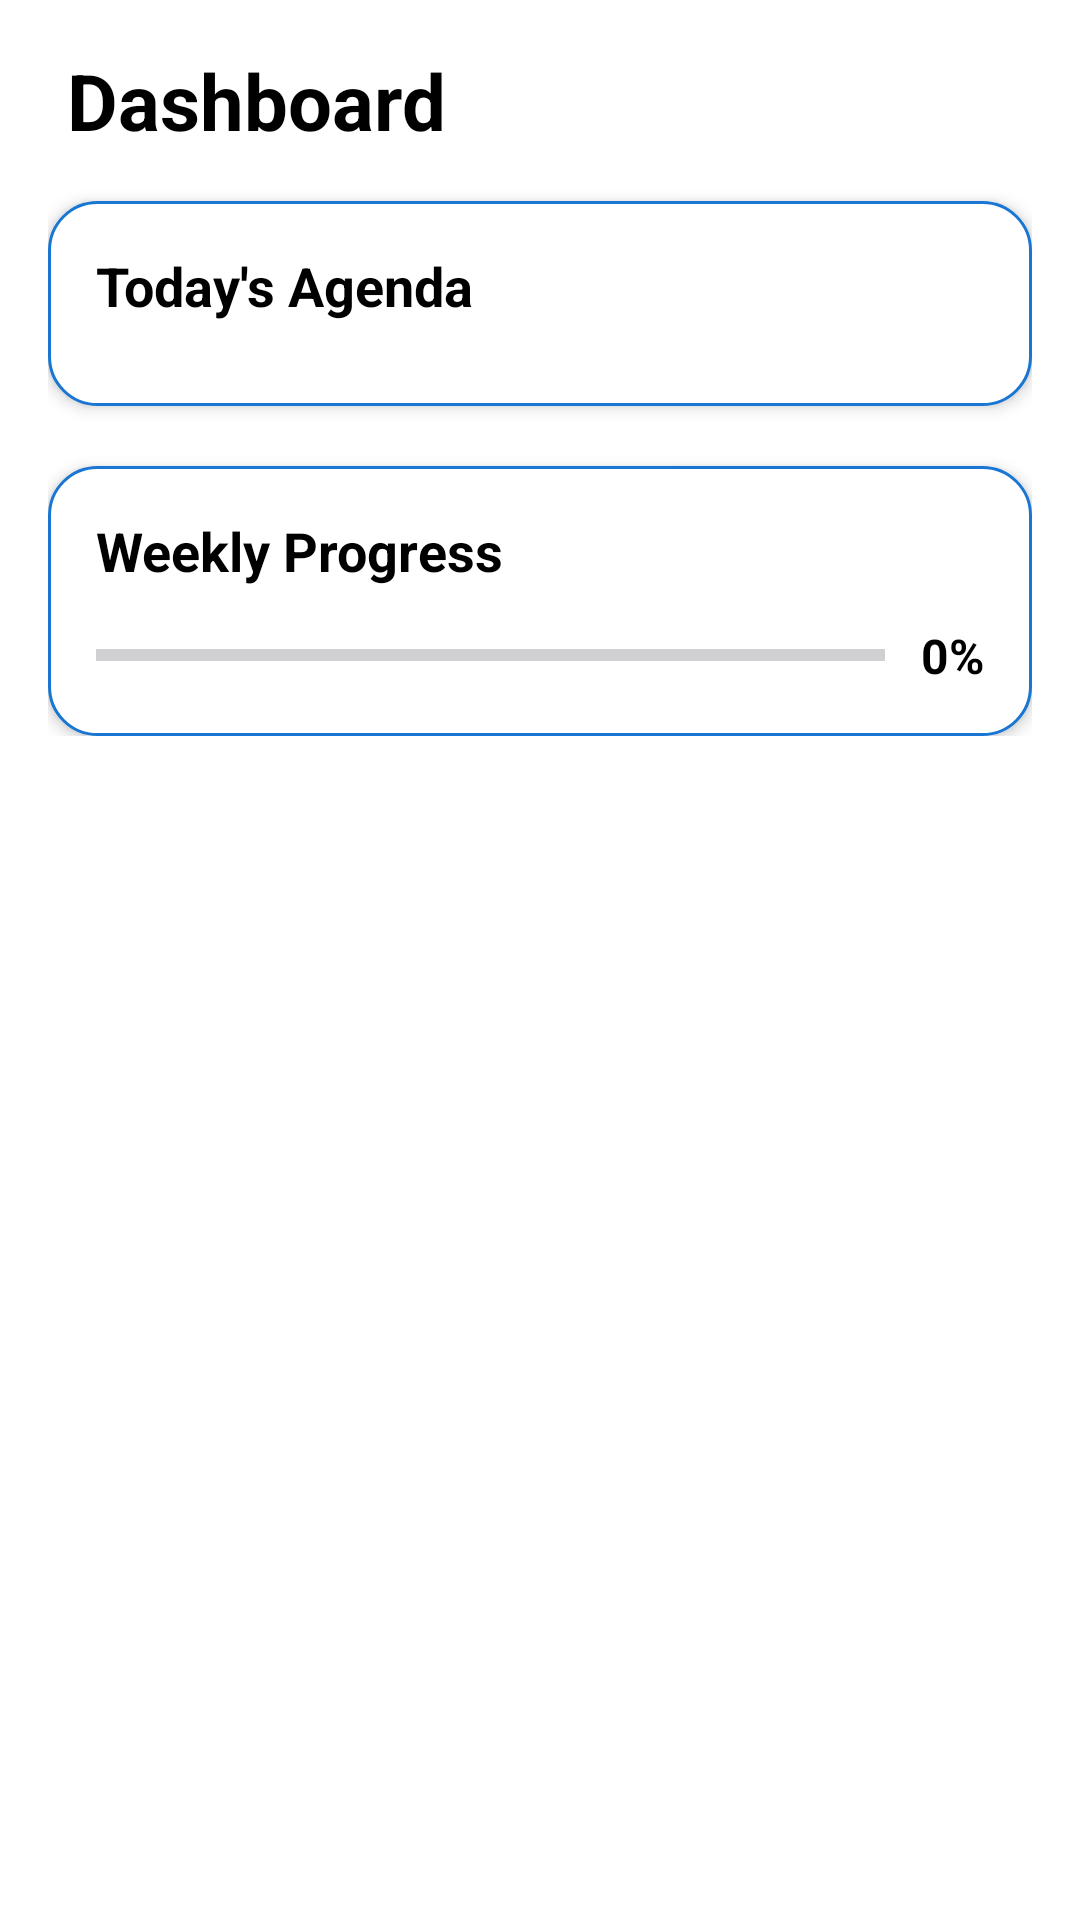

Reconstruct the res/layout file that produces this screen, plus the resources it refers to.
<!-- AndroidManifest.xml: application theme Theme.StudentNotesApp_Backend_v1 -->
<!-- res/layout/fragment_home.xml -->
<?xml version="1.0" encoding="utf-8"?>
<ScrollView xmlns:android="http://schemas.android.com/apk/res/android"
    android:layout_width="match_parent"
    android:layout_height="match_parent"
    android:background="@android:color/white"
    android:padding="16dp"
    android:fitsSystemWindows="true"
    >

    <LinearLayout
        android:orientation="vertical"
        android:layout_width="match_parent"
        android:layout_height="wrap_content">

        
        <TextView
            android:id="@+id/homeTitle"
            android:layout_width="wrap_content"
            android:layout_height="wrap_content"
            android:text=" Dashboard"
            android:textSize="26sp"
            android:textStyle="bold"
            android:textColor="#000000"
            android:paddingBottom="16dp"/>

        
        <LinearLayout
            android:layout_width="match_parent"
            android:layout_height="wrap_content"
            android:orientation="vertical"
            android:padding="16dp"
            android:background="@drawable/card_bg"
            android:elevation="3dp"
            android:layout_marginBottom="20dp">

            <TextView
                android:layout_width="wrap_content"
                android:layout_height="wrap_content"
                android:text="Today's Agenda"
                android:textColor="#000000"
                android:textSize="18sp"
                android:textStyle="bold"
                android:paddingBottom="12dp"/>

            
            <ProgressBar
                android:id="@+id/agendaLoading"
                android:layout_width="40dp"
                android:layout_height="40dp"
                android:layout_gravity="center"
                android:visibility="gone"
                android:indeterminateTint="#1976D2"/>

            
            <androidx.recyclerview.widget.RecyclerView
                android:id="@+id/rvTodaysAgenda"
                android:layout_width="match_parent"
                android:layout_height="wrap_content"
                android:visibility="visible"
                android:nestedScrollingEnabled="false" />
        </LinearLayout>

        
        <LinearLayout
            android:layout_width="match_parent"
            android:layout_height="wrap_content"
            android:orientation="vertical"
            android:padding="16dp"
            android:background="@drawable/card_bg"
            android:elevation="3dp">

            <TextView
                android:layout_width="wrap_content"
                android:layout_height="wrap_content"
                android:text="Weekly Progress"
                android:textColor="#000000"
                android:textSize="18sp"
                android:textStyle="bold"
                android:paddingBottom="12dp"/>

            
            <ProgressBar
                android:id="@+id/progressLoading"
                android:layout_width="40dp"
                android:layout_height="40dp"
                android:visibility="gone"
                android:layout_gravity="center"
                android:indeterminateTint="#1976D2"/>

            
            <LinearLayout
                android:id="@+id/progressContainer"
                android:layout_width="match_parent"
                android:layout_height="wrap_content"
                android:orientation="horizontal"
                android:gravity="center_vertical"
                android:visibility="visible">

                <ProgressBar
                    android:id="@+id/progressWeeklyTasks"
                    style="?android:attr/progressBarStyleHorizontal"
                    android:layout_width="0dp"
                    android:layout_height="14dp"
                    android:layout_weight="1"
                    android:max="100"
                    android:progress="0"
                    android:progressTint="#1976D2"
                    android:backgroundTint="#E0E0E0"/>

                <TextView
                    android:id="@+id/txtProgressPercent"
                    android:layout_width="wrap_content"
                    android:layout_height="wrap_content"
                    android:text="0%"
                    android:paddingStart="12dp"
                    android:textColor="#000000"
                    android:textSize="16sp"
                    android:textStyle="bold"/>
            </LinearLayout>

        </LinearLayout>

    </LinearLayout>
</ScrollView>
<!-- resources referenced by this layout -->
<resources>
  <!-- drawable card_bg (drawable) -->
  <?xml version="1.0" encoding="utf-8"?>
  <shape xmlns:android="http://schemas.android.com/apk/res/android"
      android:shape="rectangle">
      <solid android:color="@android:color/white" />
      <corners android:radius="16dp" />
      <stroke android:width="1dp" android:color="#1976D2"/>
  </shape>
  <style name="Theme.StudentNotesApp_Backend_v1" parent="Base.Theme.StudentNotesApp_Backend_v1" />
  <style name="Base.Theme.StudentNotesApp_Backend_v1" parent="Theme.Material3.DayNight.NoActionBar">
  
          <item name="android:windowLightStatusBar">true</item>
  
      </style>
</resources>
